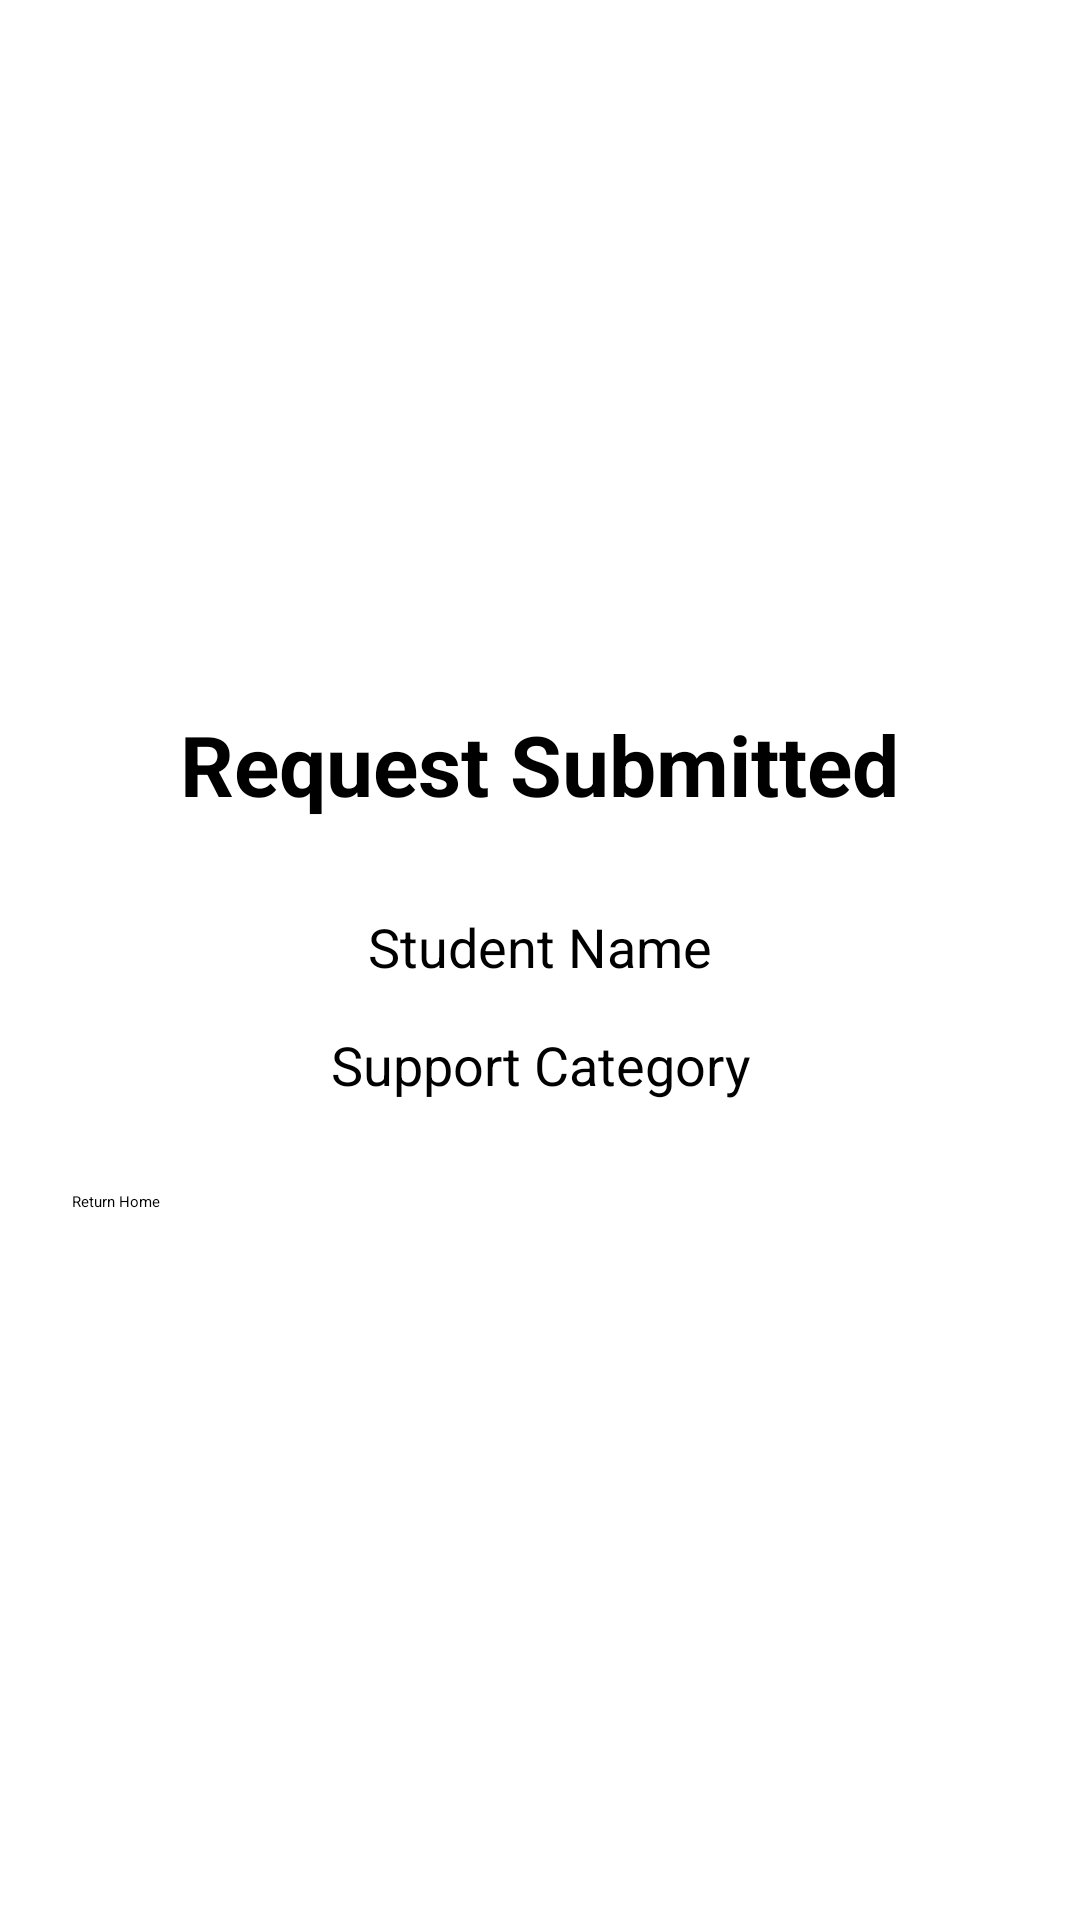

Produce the Android XML layout that renders to this screen, including the resource entries it uses.
<!-- AndroidManifest.xml: application theme Theme.Hello -->
<!-- res/layout/activity_request_confirmation.xml -->
<?xml version="1.0" encoding="utf-8"?>
<LinearLayout xmlns:android="http://schemas.android.com/apk/res/android"
    android:layout_width="match_parent"
    android:layout_height="match_parent"
    android:orientation="vertical"
    android:gravity="center"
    android:padding="24dp">

    <TextView
        android:layout_width="wrap_content"
        android:layout_height="wrap_content"
        android:text="Request Submitted"
        android:textSize="28sp"
        android:textStyle="bold"
        android:layout_marginBottom="30dp" />

    <TextView
        android:id="@+id/tvStudentName"
        android:layout_width="match_parent"
        android:layout_height="wrap_content"
        android:text="Student Name"
        android:textSize="18sp"
        android:gravity="center"
        android:layout_marginBottom="15dp" />

    <TextView
        android:id="@+id/tvCategory"
        android:layout_width="match_parent"
        android:layout_height="wrap_content"
        android:text="Support Category"
        android:textSize="18sp"
        android:gravity="center"
        android:layout_marginBottom="30dp" />

    <Button
        android:id="@+id/btnReturnHome"
        android:layout_width="match_parent"
        android:layout_height="wrap_content"
        android:text="Return Home" />

</LinearLayout>
<!-- resources referenced by this layout -->
<resources>

</resources>
